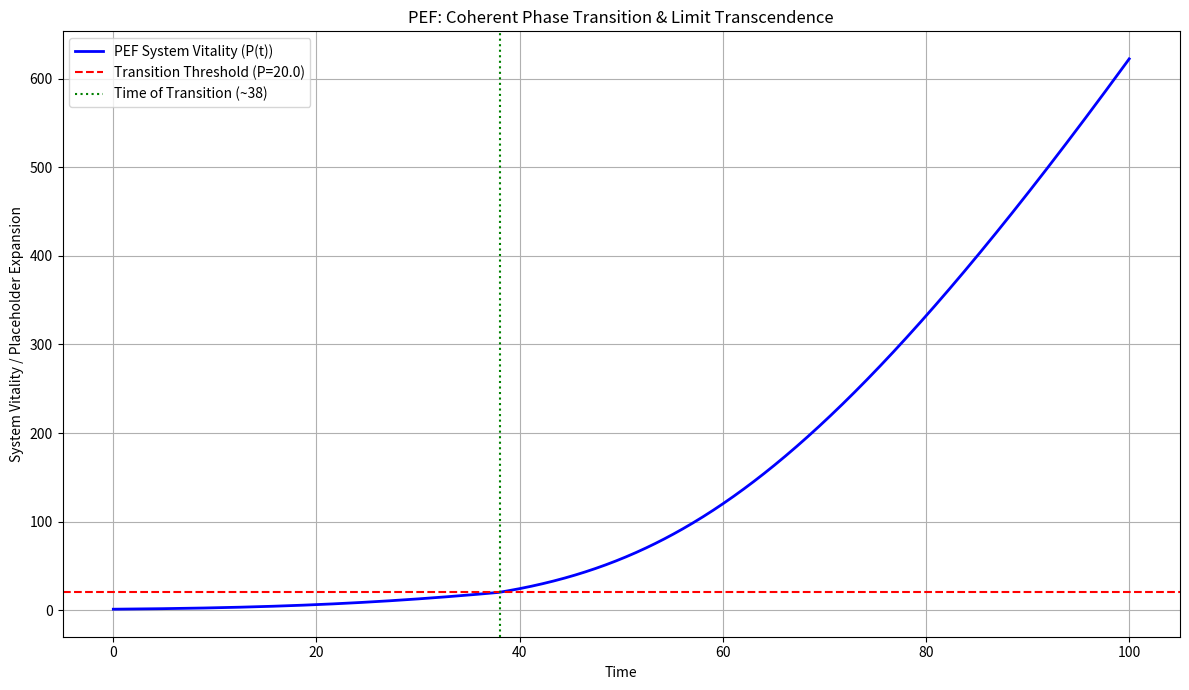

This figure's Python source:
import numpy as np
import matplotlib.pyplot as plt
from scipy.integrate import odeint

# --- 1. Define the Universal PEF Equation ---
def pef_equation(P, alpha, beta, C_val, S_val, eta_val, E_val):
    """
    Universal PEF Equation.
    dP/dt = alpha * (C * log(1+S) / (1 + beta * E)) * eta

    Parameters:
    P (float): Current Placeholder Expansion / System Vitality.
    alpha (float): Ontological drive.
    beta (float): Dissonance integration capacity.
    C_val (float): System Coherence at current time.
    S_val (float): Structural Complexity at current time.
    eta_val (float): Temporal Pacing at current time.
    E_val (float): Entropic Dissonance at current time.

    Returns:
    float: The rate of change of P (dP/dt).
    """
    # Safeguard P and C_val to ensure they remain non-negative for mathematical stability.
    P = np.maximum(P, 1e-9)
    C_val = np.maximum(C_val, 1e-9)

    # Calculate the denominator, ensuring it's never zero or negative.
    denominator = 1 + beta * E_val
    denominator = np.maximum(denominator, 1e-10)

    # Apply the Universal PEF Equation
    dPdt = alpha * (C_val * np.log1p(S_val) / denominator) * eta_val
    return dPdt

# --- 2. Define the PEF Coherent Phase Transition Model ---
def pef_phase_transition_model(P, t, alpha_const, S_const, eta_const,
                               initial_beta, new_beta, transition_threshold_P,
                               E_scaling_factor):
    """
    This function defines the differential equation for the PEF-based
    Coherent Phase Transition & Limit Transcendence model.

    The 'beta' parameter dynamically shifts when P reaches a 'transition_threshold_P',
    simulating a qualitative leap in the system's ability to integrate dissonance.

    Parameters:
    P (float): Current System Vitality / Placeholder Expansion.
    t (float): Current time.
    alpha_const, S_const, eta_const: Constant PEF parameters.
    initial_beta (float): Beta value before transition.
    new_beta (float): Beta value after transition.
    transition_threshold_P (float): The P value at which the transition occurs.
    E_scaling_factor (float): Factor for how P scales E.

    Returns:
    float: The rate of change of P (dP/dt).
    """
    # Safeguard P to ensure it remains non-negative
    P = np.maximum(P, 1e-9)

    # --- Dynamic Beta based on Transition Threshold ---
    current_beta = initial_beta
    if P >= transition_threshold_P:
        current_beta = new_beta

    # --- PEF Components ---
    # C(t): Coherence scales with current vitality.
    C_val = P

    # E(t): Dissonance increases with system size, creating initial limit.
    E_val = P / E_scaling_factor

    # Calculate dP/dt using the Universal PEF Equation
    dPdt = pef_equation(P, alpha_const, current_beta, C_val, S_const, eta_const, E_val)

    return dPdt

# --- 3. Simulation Parameters ---
# Initial condition
P0 = 1.0 # Initial System Vitality

# Time points for the simulation
t_points = np.linspace(0, 100, 1000) # Simulate for 100 time units

# PEF Core Parameters (from "For Grok" document)
alpha_pef_transition = 0.15
S_val_pef_transition = 1.0
eta_val_pef_transition = 1.0

# Dynamic Beta and Transition Threshold (from "For Grok" document)
initial_beta_pef = 0.5
new_beta_pef = 0.05 # Vastly more efficient at integrating dissonance
transition_threshold_P = 20.0 # P value at which transition occurs
E_scaling_factor_pef = 10.0 # E(t) = P(t) / 10.0

# --- 4. Run the Simulation ---
print("Simulating PEF Coherent Phase Transition & Limit Transcendence...")
sol = odeint(pef_phase_transition_model, P0, t_points,
             args=(alpha_pef_transition, S_val_pef_transition, eta_val_pef_transition,
                   initial_beta_pef, new_beta_pef, transition_threshold_P,
                   E_scaling_factor_pef))
print("Simulation complete.")

# Extract results
P_vitality = sol[:, 0]

# Ensure values are strictly non-negative for plotting
P_vitality = np.maximum(0, P_vitality)

# --- 5. Plotting Results ---
plt.figure(figsize=(12, 7))

# Plot System Vitality (P)
plt.plot(t_points, P_vitality, 'b', lw=2, label='PEF System Vitality (P(t))')

# Add Transition Threshold line
plt.axhline(y=transition_threshold_P, color='red', linestyle='--', label=f'Transition Threshold (P={transition_threshold_P})')

# Find the time of transition (first point where P exceeds threshold)
time_of_transition_idx = np.where(P_vitality >= transition_threshold_P)[0]
if len(time_of_transition_idx) > 0:
    time_of_transition = t_points[time_of_transition_idx[0]]
    plt.axvline(x=time_of_transition, color='green', linestyle=':', label=f'Time of Transition (~{time_of_transition:.0f})')

plt.xlabel('Time')
plt.ylabel('System Vitality / Placeholder Expansion')
plt.title('PEF: Coherent Phase Transition & Limit Transcendence')
plt.grid(True)
plt.legend()
plt.tight_layout()
plt.show()

print("\nCoherent Phase Transition Simulation complete. Observe how the system transcends its initial limits.")
print("This demonstrates PEF's capacity to model qualitative leaps and the transcendence of perceived limits.")
